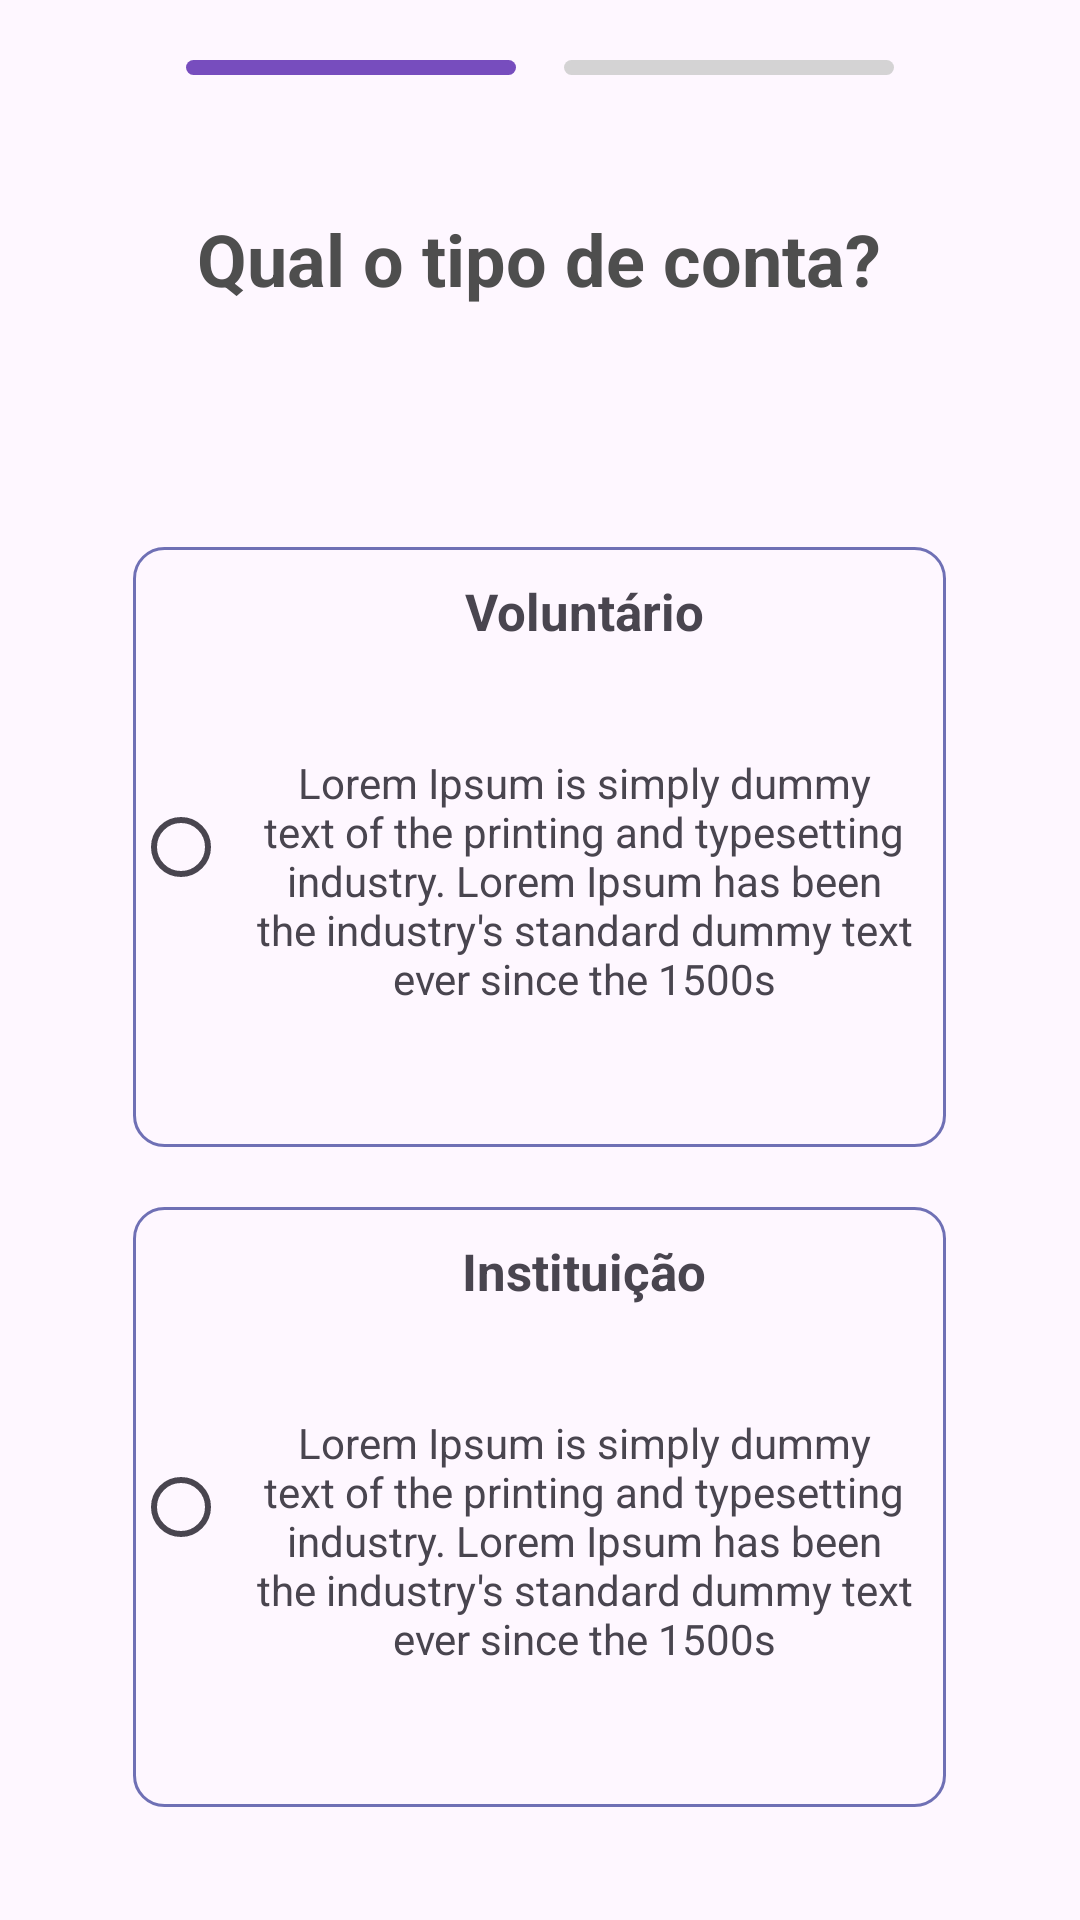

Reconstruct the res/layout file that produces this screen, plus the resources it refers to.
<!-- AndroidManifest.xml: application theme Theme.Voluntask -->
<!-- res/layout/fragment_escolher_conta.xml -->
<?xml version="1.0" encoding="utf-8"?>
<LinearLayout xmlns:android="http://schemas.android.com/apk/res/android"
    xmlns:app="http://schemas.android.com/apk/res-auto"
    xmlns:tools="http://schemas.android.com/tools"
    android:layout_width="match_parent"
    android:orientation="vertical"
    android:layout_height="match_parent" >

    <Space
        android:layout_width="match_parent"
        android:layout_height="20dp"/>

    <LinearLayout
        android:layout_width="match_parent"
        android:layout_height="wrap_content"
        android:orientation="horizontal"
        android:gravity="center_horizontal">

        <ImageView
            android:layout_width="wrap_content"
            android:layout_height="wrap_content"
            android:src="@drawable/step_line"
            app:tint="#673AB7" />

        <ImageView
            android:layout_width="wrap_content"
            android:layout_height="wrap_content"
            android:src="@drawable/step_line"
            android:layout_marginStart="16dp" />

    </LinearLayout>

    <Space
        android:layout_width="match_parent"
        android:layout_height="40dp"/>

    <LinearLayout
        android:layout_width="271dp"
        android:layout_margin="5dp"
        android:layout_gravity="center"
        android:orientation="horizontal"
        android:layout_height="wrap_content">

        <TextView
            android:id="@+id/textView7"
            android:layout_width="wrap_content"
            android:layout_height="match_parent"
            android:text="Qual o tipo de conta?"
            android:textColor="#4E4E4E"
            android:textSize="24sp"
            android:textStyle="normal|bold"
            android:layout_weight="1"
            android:textAlignment="center" />

    </LinearLayout>

    <Space
        android:layout_width="match_parent"
        android:layout_height="75dp"/>


        
        <LinearLayout
            android:id="@+id/layout_rb_voluntario"
            android:layout_width="271dp"
            android:layout_height="200dp"
            android:layout_gravity="center"
            android:orientation="horizontal"
            android:clickable="true"
            android:focusable="true"
            android:foreground="?android:attr/selectableItemBackground"
            android:background="@drawable/custom_border">

            <RadioButton
                android:id="@+id/rb_voluntario"
                android:layout_width="30dp"
                android:layout_height="30dp"
                android:clickable="false"
                android:focusable="false"
                android:background="@android:color/transparent"
                android:layout_gravity="center"
                android:buttonTint="#673AB7" />

            <LinearLayout
                android:layout_width="match_parent"
                android:layout_height="match_parent"
                android:padding="10dp"
                android:orientation="vertical">

                <TextView
                    android:layout_width="match_parent"
                    android:layout_height="wrap_content"
                    android:text="Voluntário"
                    android:textAlignment="center"
                    android:textStyle="bold"
                    android:textSize="17sp" />

                <TextView
                    android:textAlignment="center"
                    android:gravity="center"
                    android:layout_width="match_parent"
                    android:layout_height="match_parent"
                    android:text="@string/lorem_ipsum" />
            </LinearLayout>
        </LinearLayout>

        <Space
            android:layout_width="match_parent"
            android:layout_height="20dp"/>

        
        <LinearLayout
            android:id="@+id/layout_rb_instituicao"
            android:layout_width="271dp"
            android:layout_height="200dp"
            android:layout_gravity="center"
            android:orientation="horizontal"
            android:clickable="true"
            android:focusable="true"
            android:foreground="?android:attr/selectableItemBackground"
            android:background="@drawable/custom_border">

            <RadioButton
                android:id="@+id/rb_instituicao"
                android:layout_width="30dp"
                android:layout_height="30dp"
                android:clickable="false"
                android:focusable="false"
                android:background="@android:color/transparent"
                android:layout_gravity="center"
                android:buttonTint="#673AB7" />

            <LinearLayout
                android:layout_width="match_parent"
                android:layout_height="match_parent"
                android:padding="10dp"
                android:orientation="vertical">

                <TextView
                    android:layout_width="match_parent"
                    android:layout_height="wrap_content"
                    android:text="Instituição"
                    android:textAlignment="center"
                    android:textStyle="bold"
                    android:textSize="17sp" />

                <TextView
                    android:textAlignment="center"
                    android:gravity="center"
                    android:layout_width="match_parent"
                    android:layout_height="match_parent"
                    android:text="@string/lorem_ipsum" />
            </LinearLayout>
        </LinearLayout>
</LinearLayout>
<!-- resources referenced by this layout -->
<resources>
  <!-- drawable custom_border (drawable) -->
  <?xml version="1.0" encoding="UTF-8"?>
  <shape xmlns:android="http://schemas.android.com/apk/res/android" android:shape="rectangle">
      <corners android:radius="10dp"/>
      <stroke android:width="1dp" android:color="#6F70B5"/>
  </shape>
  <!-- drawable step_line (drawable) -->
  <shape xmlns:android="http://schemas.android.com/apk/res/android"
      android:shape="rectangle">
      <corners
          android:radius="5dp" />
      <solid
          android:color="#E4CFCFCF" />
      <size
          android:width="110dp"
          android:height="5dp" />
  </shape>
  <string name="lorem_ipsum">Lorem Ipsum is simply dummy text of the printing and typesetting industry. Lorem Ipsum has been the industry\'s standard dummy text ever since the 1500s</string>
  <style name="Theme.Voluntask" parent="Base.Theme.Voluntask" />
  <style name="Base.Theme.Voluntask" parent="Theme.Material3.DayNight.NoActionBar">
          
          
      </style>
</resources>
